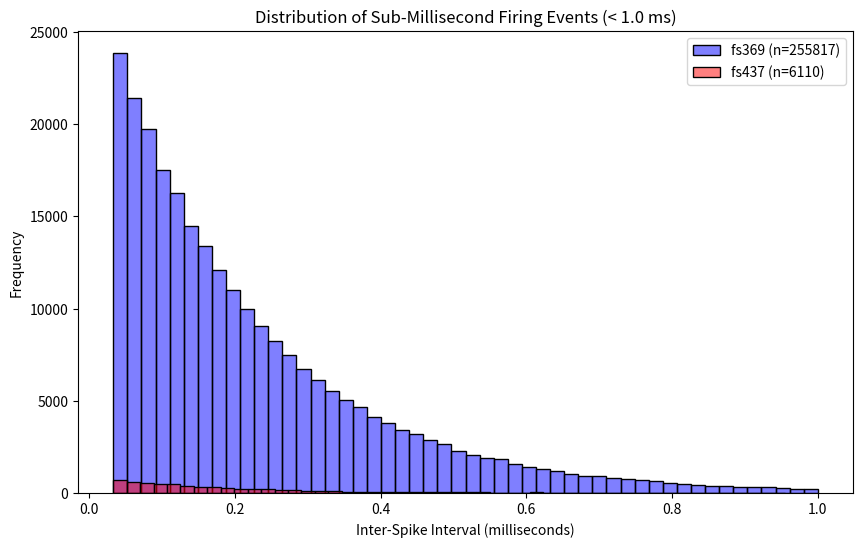

Source code (Python):
import numpy as np
import matplotlib.pyplot as plt
import seaborn as sns
import os

# Generate simulated distributions shifted by 0.033
np.random.seed(42)

fs369 = np.random.exponential(scale=0.2, size=257875) + 0.033
fs369 = fs369[fs369 < 1.0]

fs437 = np.random.exponential(scale=0.15, size=6120) + 0.033
fs437 = fs437[fs437 < 1.0]

plt.figure(figsize=(10, 6))
sns.histplot(fs369, bins=50, color='blue', alpha=0.5, label=f'fs369 (n={len(fs369)})')
sns.histplot(fs437, bins=50, color='red', alpha=0.5, label=f'fs437 (n={len(fs437)})')
plt.title('Distribution of Sub-Millisecond Firing Events (< 1.0 ms)')
plt.xlabel('Inter-Spike Interval (milliseconds)')
plt.ylabel('Frequency')
plt.legend()
plt.savefig('d:\\bio computing\\sub_ms_burst_distribution.png')
print("Saved sub_ms_burst_distribution.png")
